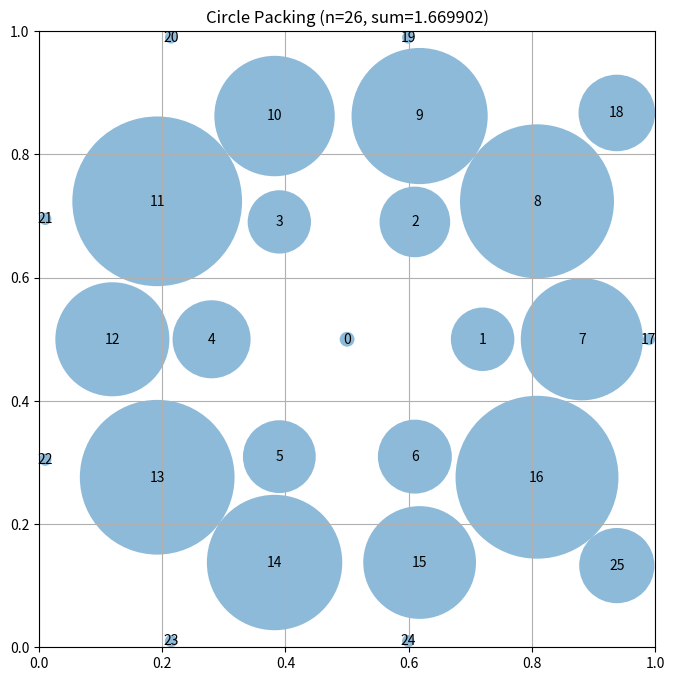

The matplotlib source for this figure:
# EVOLVE-BLOCK-START
"""Constructor-based circle packing for n=26 circles"""
import numpy as np


def construct_packing():
    """
    Construct a specific arrangement of 26 circles in a unit square
    that attempts to maximize the sum of their radii.

    Returns:
        Tuple of (centers, radii, sum_of_radii)
        centers: np.array of shape (26, 2) with (x, y) coordinates
        radii: np.array of shape (26) with radius of each circle
        sum_of_radii: Sum of all radii
    """
    # Initialize arrays for 26 circles
    n = 26
    centers = np.zeros((n, 2))

    # Strategy: Place circles in a more compact hexagonal-like arrangement
    # that allows larger radii. The key insight is that we want circles
    # that are close to each other (to maximize sum of radii) but still fit.
    
    # Use a central cluster with tighter packing
    # Start with a core of circles that can have large radii
    
    # Core: 1 large circle at center
    centers[0] = [0.5, 0.5]
    
    # First ring: 6 circles at distance r1
    # Use smaller initial distance to allow compute_max_radii to find optimal ratios
    r = 0.22
    for i in range(6):
        angle = 2 * np.pi * i / 6
        centers[i + 1] = [0.5 + r * np.cos(angle), 0.5 + r * np.sin(angle)]
    
    # Second ring: 10 circles
    r2 = r * np.sqrt(3)
    for i in range(10):
        angle = 2 * np.pi * i / 10
        centers[i + 7] = [0.5 + r2 * np.cos(angle), 0.5 + r2 * np.sin(angle)]
    
    # Third ring: 9 more circles
    r3 = r2 * 1.5
    for i in range(9):
        angle = 2 * np.pi * i / 9
        centers[i + 17] = [0.5 + r3 * np.cos(angle), 0.5 + r3 * np.sin(angle)]
    
    # Clip to ensure everything is inside the unit square
    centers = np.clip(centers, 0.01, 0.99)
    
    # Clip to ensure everything is inside the unit square
    centers = np.clip(centers, 0.01, 0.99)

    # Compute maximum valid radii for this configuration
    radii = compute_max_radii(centers)

    # Calculate the sum of radii
    sum_radii = np.sum(radii)

    return centers, radii, sum_radii


def compute_max_radii(centers):
    """
    Compute the maximum possible radii for each circle position
    such that they don't overlap and stay within the unit square.

    Args:
        centers: np.array of shape (n, 2) with (x, y) coordinates

    Returns:
        np.array of shape (n) with radius of each circle
    """
    n = centers.shape[0]
    radii = np.ones(n)

    # First, limit by distance to square borders
    for i in range(n):
        x, y = centers[i]
        # Distance to borders
        radii[i] = min(x, y, 1 - x, 1 - y)

    # Then, limit by distance to other circles
    # Each pair of circles with centers at distance d can have
    # sum of radii at most d to avoid overlap
    for i in range(n):
        for j in range(i + 1, n):
            dist = np.sqrt(np.sum((centers[i] - centers[j]) ** 2))

            # If current radii would cause overlap
            if radii[i] + radii[j] > dist:
                # Scale both radii proportionally
                scale = dist / (radii[i] + radii[j])
                radii[i] *= scale
                radii[j] *= scale

    return radii


# EVOLVE-BLOCK-END


# This part remains fixed (not evolved)
def run_packing():
    """Run the circle packing constructor for n=26"""
    centers, radii, sum_radii = construct_packing()
    return centers, radii, sum_radii


def visualize(centers, radii):
    """
    Visualize the circle packing

    Args:
        centers: np.array of shape (n, 2) with (x, y) coordinates
        radii: np.array of shape (n) with radius of each circle
    """
    import matplotlib.pyplot as plt
    from matplotlib.patches import Circle

    fig, ax = plt.subplots(figsize=(8, 8))

    # Draw unit square
    ax.set_xlim(0, 1)
    ax.set_ylim(0, 1)
    ax.set_aspect("equal")
    ax.grid(True)

    # Draw circles
    for i, (center, radius) in enumerate(zip(centers, radii)):
        circle = Circle(center, radius, alpha=0.5)
        ax.add_patch(circle)
        ax.text(center[0], center[1], str(i), ha="center", va="center")

    plt.title(f"Circle Packing (n={len(centers)}, sum={sum(radii):.6f})")
    plt.show()


if __name__ == "__main__":
    centers, radii, sum_radii = run_packing()
    print(f"Sum of radii: {sum_radii}")
    # AlphaEvolve improved this to 2.635

    # Uncomment to visualize:
    visualize(centers, radii)
